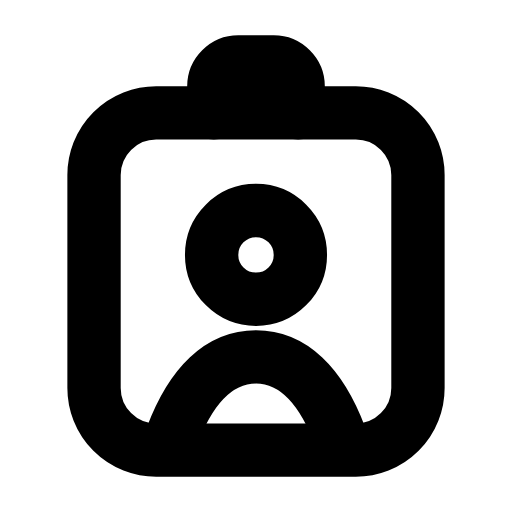
t = 0.00 s
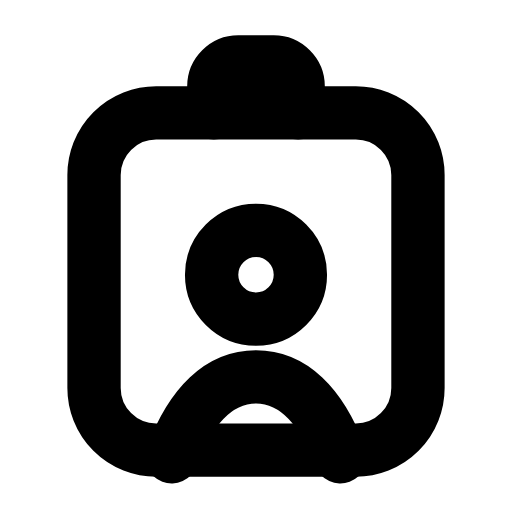
t = 0.27 s
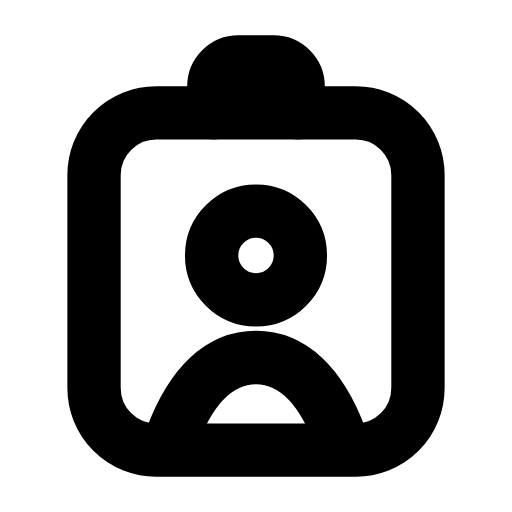
t = 0.54 s
t = 0.78 s: frame unchanged from t = 0.00 s, image omitted
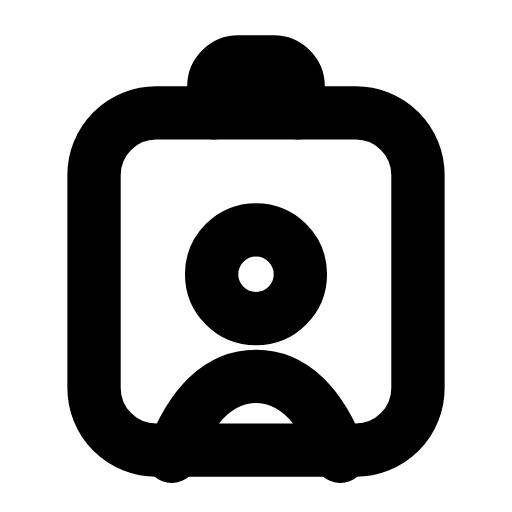
t = 1.08 s
t = 1.32 s: frame unchanged from t = 0.54 s, image omitted

The animated SVG that drew these frames (rendered in a browser with its animation timeline set to each time). Animation: 1 SMIL element (animateTransform=1); one cycle of 1.60 s, repeats indefinitely.

<svg xmlns="http://www.w3.org/2000/svg" width="24" height="24" viewBox="0 0 24 24" fill="none"><g transform="translate(-0.48 -0.48) scale(1.04)"><path stroke="currentColor" stroke-width="2.404" stroke-linecap="round" stroke-linejoin="round" fill="none" d="M7.5 5.55L16.5 5.55A2.8 2.8 0 0 1 19.3 8.35L19.3 17.95A2.8 2.8 0 0 1 16.5 20.75L7.5 20.75A2.8 2.8 0 0 1 4.7 17.95L4.7 8.35A2.8 2.8 0 0 1 7.5 5.55Z"></path><path stroke="currentColor" stroke-width="2.404" stroke-linecap="round" stroke-linejoin="round" fill="none" d="M10.1 5.55L10.1 4.35C10.1 3.75 10.6 3.25 11.2 3.25L12.8 3.25C13.4 3.25 13.9 3.75 13.9 4.35L13.9 5.55"></path><g><animateTransform attributeName="transform" type="translate" values="0 0;0 0.9;0 0;0 0;0 0.9;0 0;0 0" keyTimes="0;0.225;0.45;0.6;0.75;0.9;1" dur="1.6s" repeatCount="indefinite" calcMode="spline" keySplines="0.16 1 0.3 1;0.16 1 0.3 1;0.16 1 0.3 1;0.16 1 0.3 1;0.16 1 0.3 1;0.16 1 0.3 1"/><circle stroke="currentColor" stroke-width="2.404" stroke-linecap="round" stroke-linejoin="round" fill="none" cx="12" cy="11.95" r="2"></circle><path stroke="currentColor" stroke-width="2.404" stroke-linecap="round" stroke-linejoin="round" fill="none" d="M8.2 20.15C9.1 17.75 10.4 16.55 12 16.55S14.9 17.75 15.8 20.15"></path></g></g></svg>
